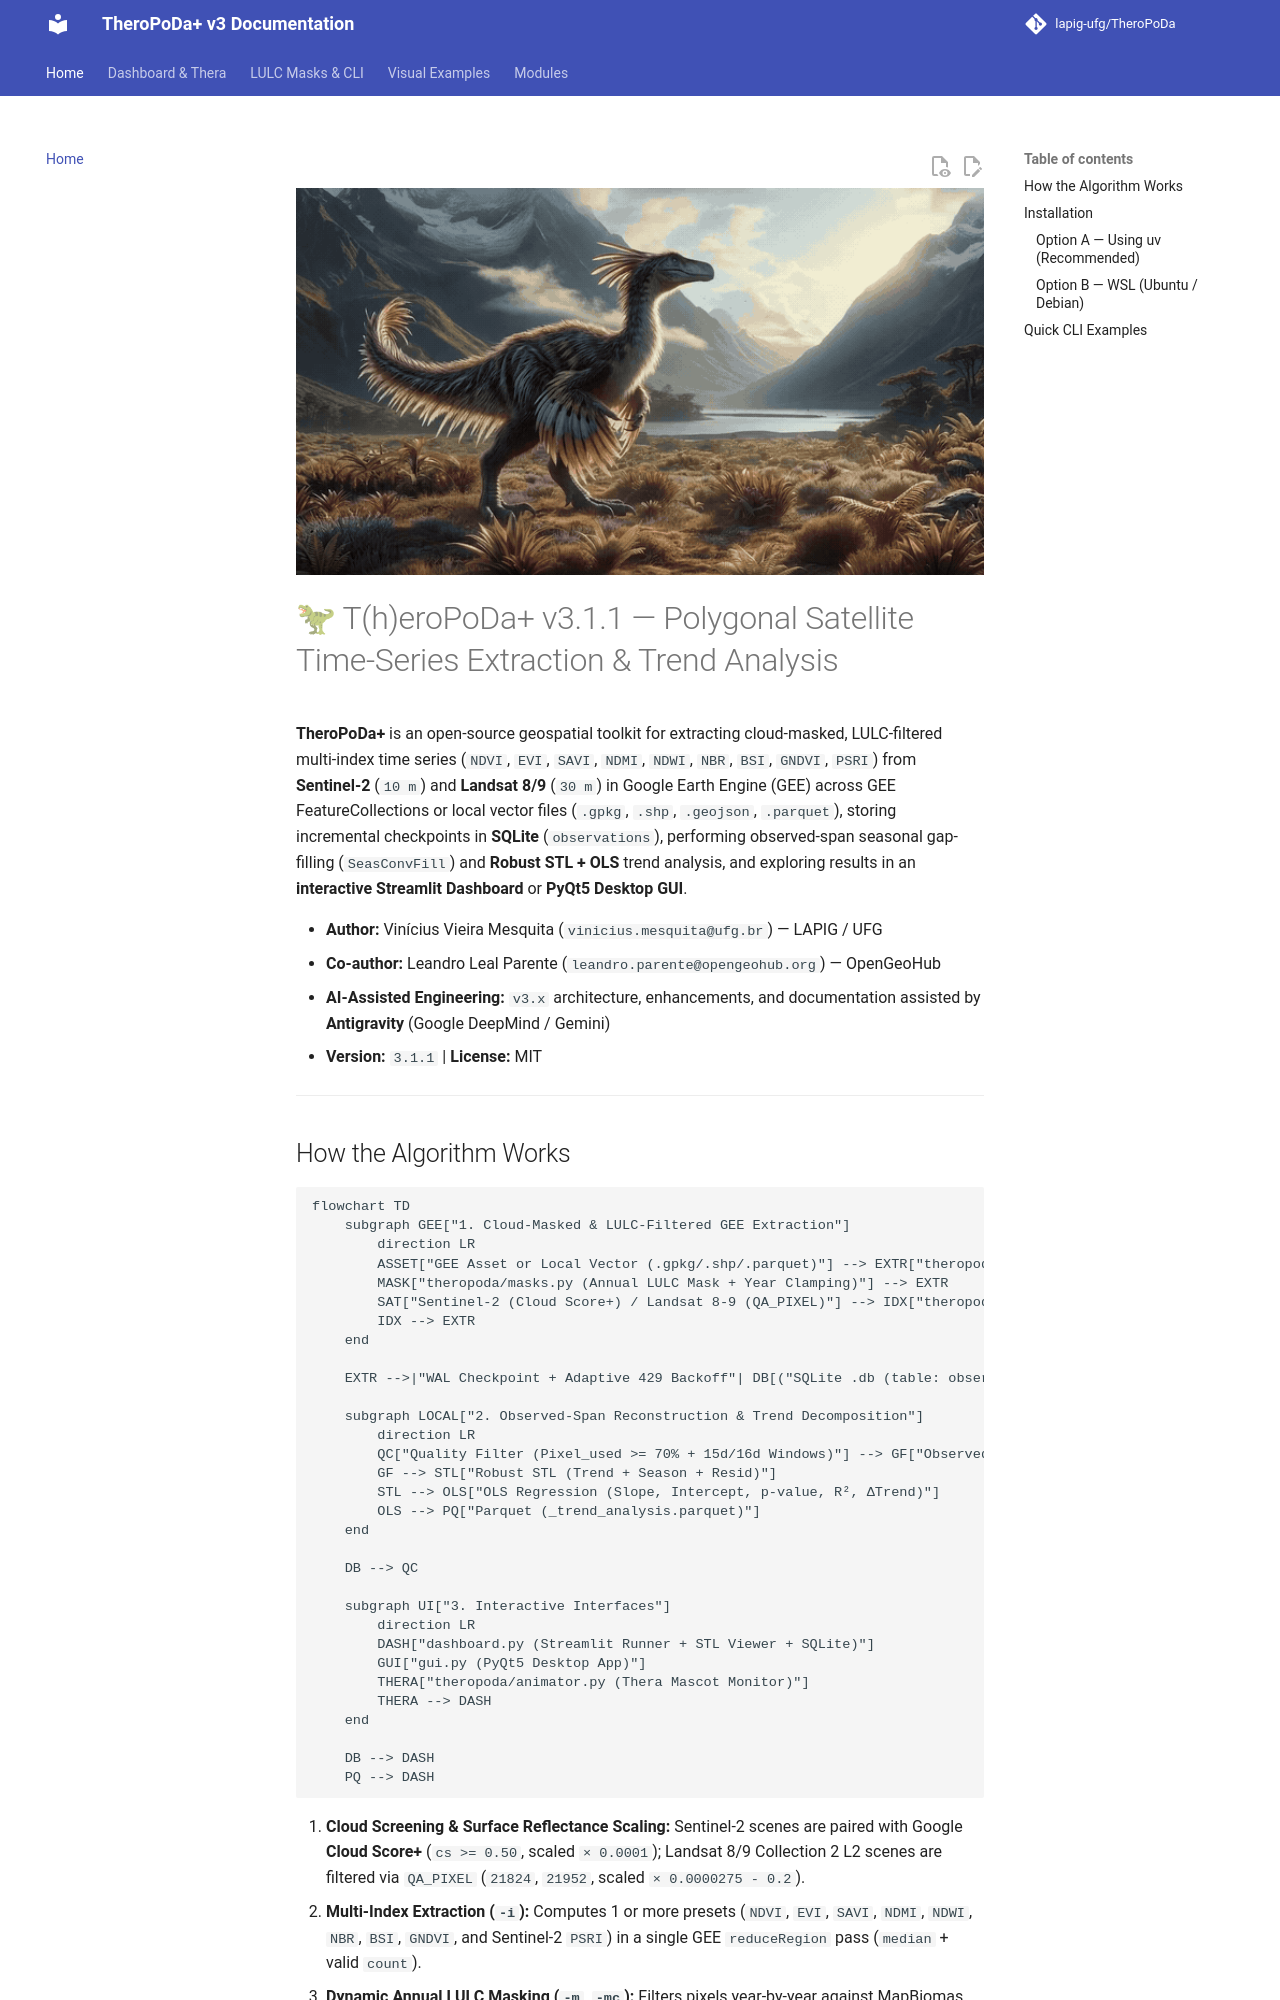

repository: lapig-ufg/TheroPoDa · page: index.html · generator: mkdocs

<p align="center">
  <img src="assets/Logo.gif" alt="TheroPoDa Logo" width="100%" />
</p>

# 🦖 T(h)eroPoDa+ v3.1.1 — Polygonal Satellite Time-Series Extraction & Trend Analysis

**TheroPoDa+** is an open-source geospatial toolkit for extracting cloud-masked, LULC-filtered multi-index time series (`NDVI`, `EVI`, `SAVI`, `NDMI`, `NDWI`, `NBR`, `BSI`, `GNDVI`, `PSRI`) from **Sentinel-2** (`10 m`) and **Landsat 8/9** (`30 m`) in Google Earth Engine (GEE) across GEE FeatureCollections or local vector files (`.gpkg`, `.shp`, `.geojson`, `.parquet`), storing incremental checkpoints in **SQLite** (`observations`), performing observed-span seasonal gap-filling (`SeasConvFill`) and **Robust STL + OLS** trend analysis, and exploring results in an **interactive Streamlit Dashboard** or **PyQt5 Desktop GUI**.

- **Author:** Vinícius Vieira Mesquita (`vinicius.mesquita@ufg.br`) — LAPIG / UFG
- **Co-author:** Leandro Leal Parente (`leandro.parente@opengeohub.org`) — OpenGeoHub
- **AI-Assisted Engineering:** `v3.x` architecture, enhancements, and documentation assisted by **Antigravity** (Google DeepMind / Gemini)
- **Version:** `3.1.1` | **License:** MIT

---
